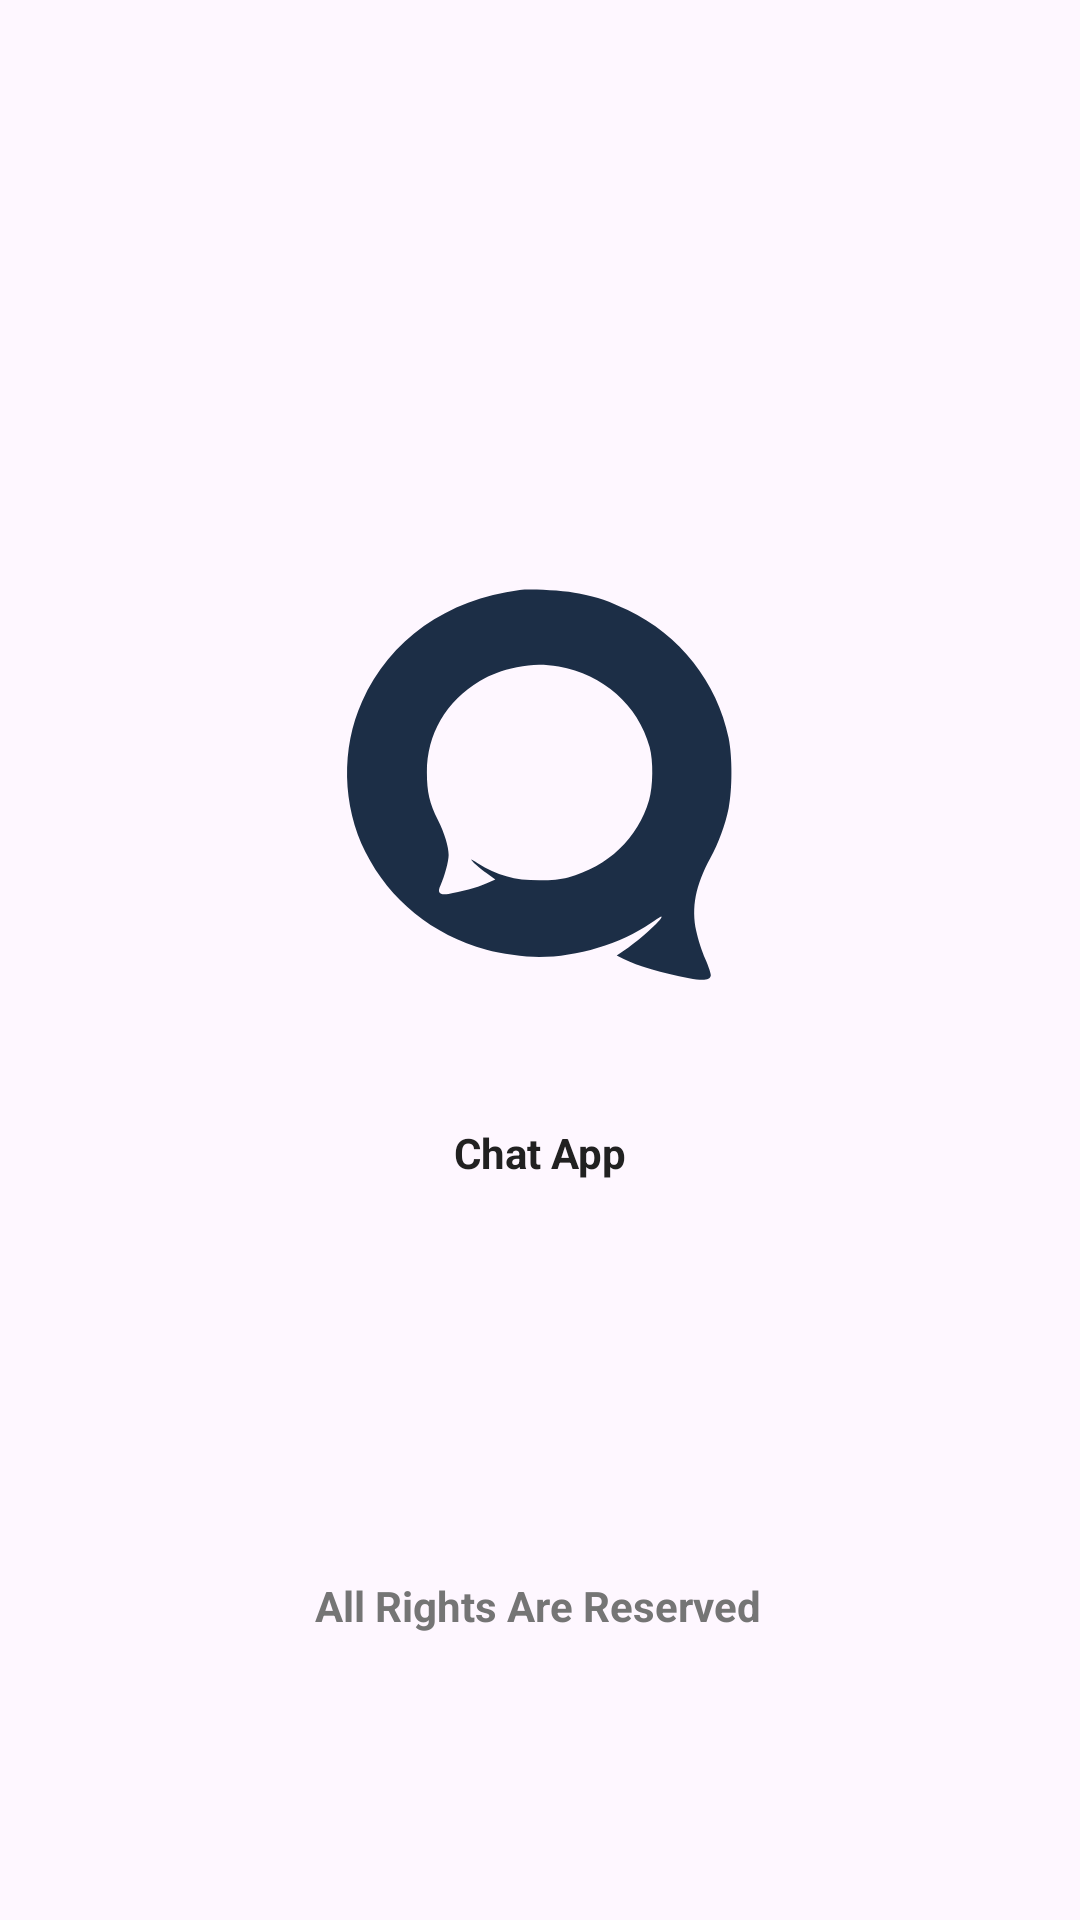

Android layout source for this screen:
<!-- AndroidManifest.xml: application theme Theme.ChatApp -->
<!-- res/layout/activity_splash.xml -->
<?xml version="1.0" encoding="utf-8"?>
<androidx.constraintlayout.widget.ConstraintLayout xmlns:android="http://schemas.android.com/apk/res/android"
    xmlns:app="http://schemas.android.com/apk/res-auto"
    xmlns:tools="http://schemas.android.com/tools"
    android:layout_width="match_parent"
    android:layout_height="match_parent"

    android:layout_centerInParent="true"
    android:layout_gravity="center_horizontal"
    tools:context=".activities.SplashActivity">

    <ImageView
        android:id="@+id/imageView2"
        android:layout_width="290dp"
        android:layout_height="232dp"
        android:src="@drawable/logo"
        app:layout_constraintBottom_toBottomOf="parent"
        app:layout_constraintEnd_toEndOf="parent"
        app:layout_constraintStart_toStartOf="parent"
        app:layout_constraintTop_toTopOf="parent"
        app:layout_constraintVertical_bias="0.35"
        app:tint="@color/primary" />

    <TextView
        android:id="@+id/textView"
        android:layout_width="wrap_content"
        android:layout_height="wrap_content"
        android:text="@string/app_name"
        android:textAlignment="center"
        android:textSize="@dimen/_28ssp"
        android:textStyle="bold"
        android:textColor="@color/primary_text"
        app:layout_constraintBottom_toBottomOf="parent"
        app:layout_constraintEnd_toEndOf="parent"
        app:layout_constraintStart_toStartOf="parent"
        app:layout_constraintTop_toBottomOf="@+id/imageView2"
        app:layout_constraintVertical_bias="0.0" />

    <TextView
        android:id="@+id/textView2"
        android:layout_width="wrap_content"
        android:layout_height="wrap_content"
        android:layout_marginTop="132dp"
        android:text="@string/text_copy"
        android:textIsSelectable="false"
        android:textSize="@dimen/_16ssp"
        android:textStyle="bold"
        android:textColor="@color/secondary_text"
        app:layout_constraintEnd_toEndOf="parent"
        app:layout_constraintHorizontal_bias="0.497"
        app:layout_constraintStart_toStartOf="parent"
        app:layout_constraintTop_toBottomOf="@id/textView" />

</androidx.constraintlayout.widget.ConstraintLayout>
<!-- resources referenced by this layout -->
<resources>
  <color name="primary">#1C2E46</color>
  <color name="primary_text">#212121</color>
  <color name="secondary_text">#757575</color>
  <!-- drawable logo (drawable) -->
  <vector xmlns:android="http://schemas.android.com/apk/res/android"
      android:width="600dp"
      android:height="450dp"
      android:viewportWidth="600"
      android:viewportHeight="450">
    <path
        android:pathData="M286,96.6c-50.4,6.6 -89.5,34.2 -108.7,76.9 -14.6,32.3 -13.7,71.9 2.3,103.9 16.7,33.2 46,57 83.5,67.6 9.5,2.7 26.2,5 36.4,5 26,-0 56.3,-9.2 76.8,-23.3 3.7,-2.6 7,-4.7 7.2,-4.7 3,-0 -13.8,15.6 -24.5,22.8l-6.1,4.1 4.8,2.4c9.3,4.7 26.6,9.8 45.1,13.3 10.1,1.9 14.4,1.3 15,-1.9 0.2,-1 -1.5,-6.1 -3.8,-11.4 -2.3,-5.2 -5.1,-13.8 -6.2,-19.1 -3.5,-16.6 -0.6,-31.5 9.7,-50.6 5.8,-10.7 10.1,-22.5 12.6,-34.4 2.6,-13 2.6,-35.4 0,-48.4 -7.9,-38.3 -33.6,-71 -69.6,-88.3 -13.3,-6.4 -20,-8.8 -33.6,-11.5 -10.1,-2.1 -32.9,-3.4 -40.9,-2.4zM312.9,149.5c30.7,5.4 54.8,26.7 62.7,55.5 2.6,9.5 2.4,27.2 -0.4,36.8 -7.6,26.2 -28.4,46 -55.8,53.2 -5.8,1.5 -10.9,2 -19.9,2 -17.1,-0 -29.2,-3.4 -42.5,-11.8 -5.1,-3.2 -5.3,-3.3 -3,-0.7 1.4,1.5 5.4,4.8 8.8,7.3l6.4,4.7 -5.9,2.6c-6.1,2.8 -18.6,6.2 -26.4,7.3 -6.3,0.9 -8,-0.9 -5.4,-6.2 2.6,-5.5 5.5,-16.2 5.5,-20.6 0,-6 -2.7,-14.8 -7.4,-24.3 -5.8,-11.6 -7.6,-19.4 -7.6,-32.8 0,-26.3 13.1,-48.9 36.5,-63 7.6,-4.5 14.9,-7.3 25.5,-9.5 10.5,-2.3 18.1,-2.4 28.9,-0.5z"
        android:fillColor="#000000"
        android:strokeColor="#00000000"/>
  </vector>
  <string name="app_name">Chat App</string>
  <string name="text_copy">"All Rights Are Reserved"</string>
  <style name="Theme.ChatApp" parent="Base.Theme.ChatApp" />
  <style name="Base.Theme.ChatApp" parent="Theme.Material3.DayNight.NoActionBar">
          
           <item name="colorPrimary">@color/primary</item>
           <item name="android:statusBarColor">@color/primary</item>
           <item name="android:fontFamily">"sans-serif"</item>
  
  
      </style>
</resources>
